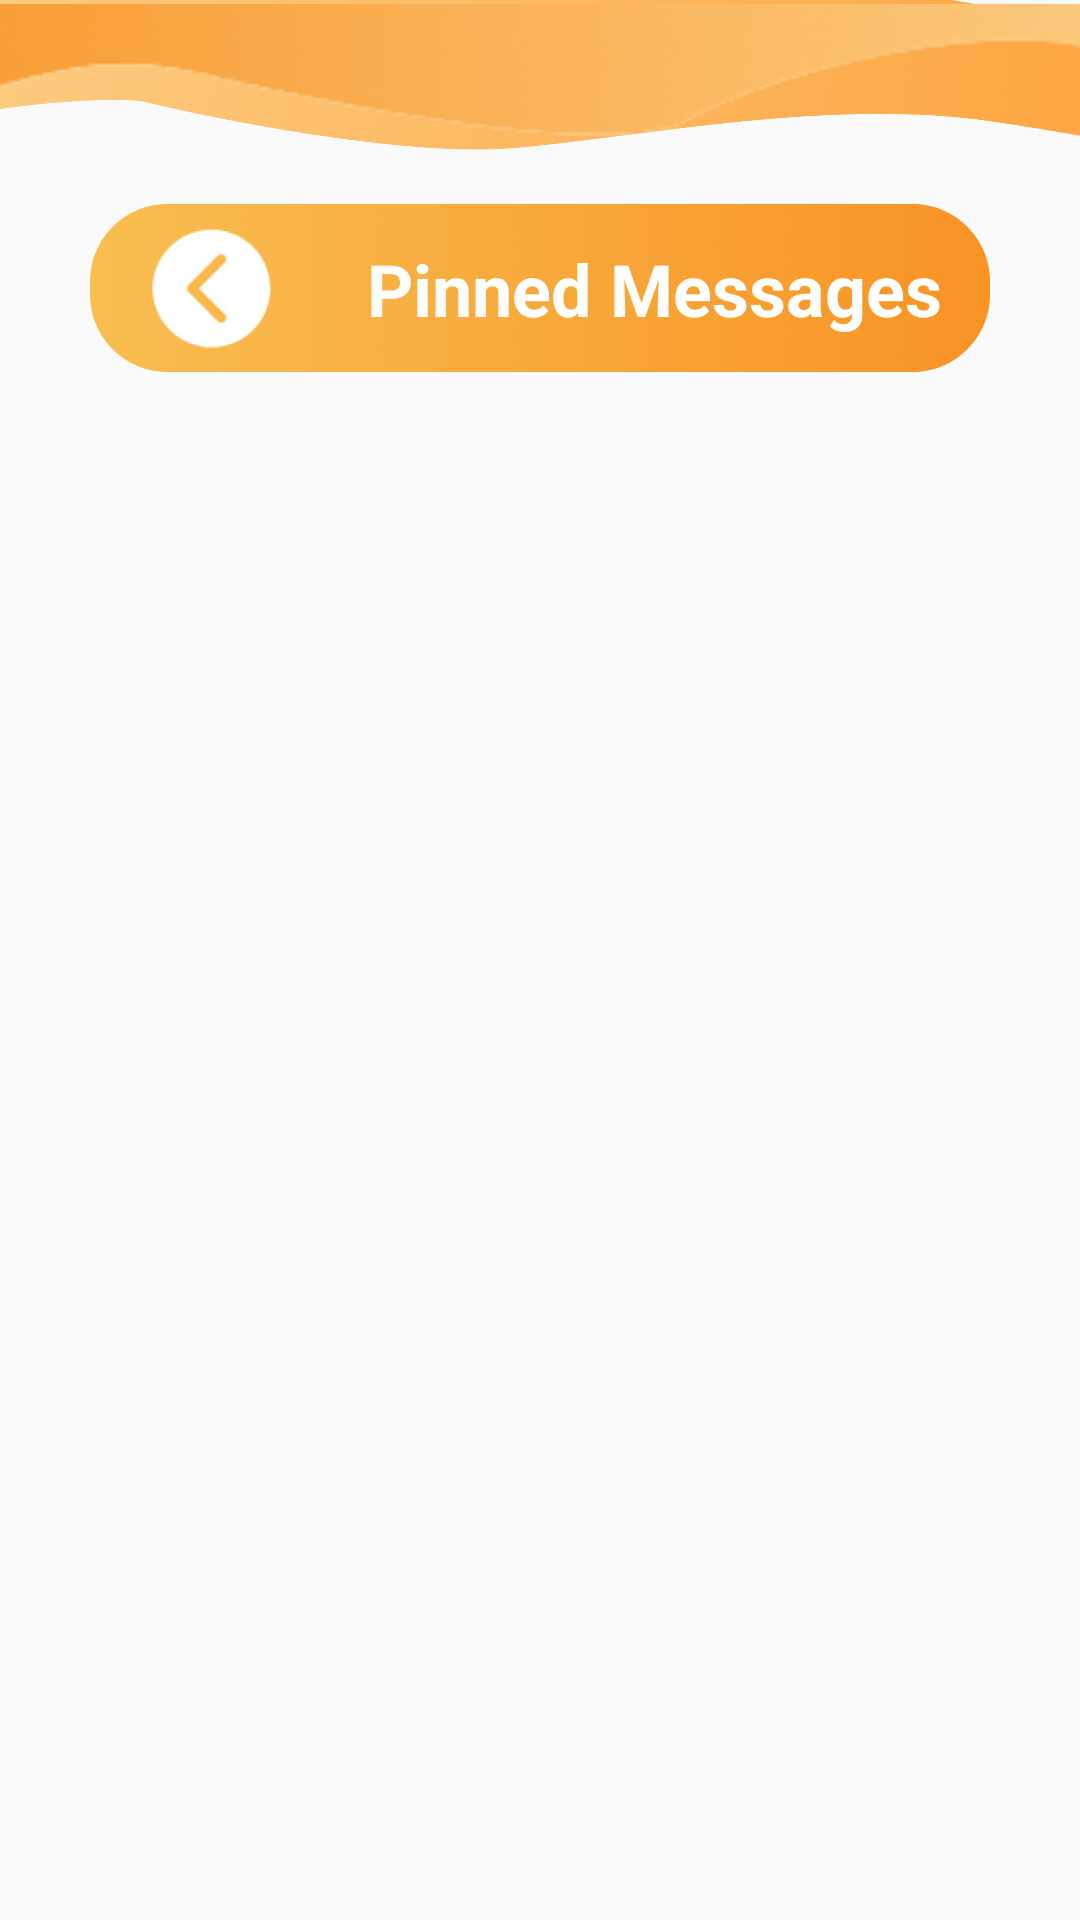

Layout XML and referenced resources for this Android screen:
<!-- AndroidManifest.xml: application theme Theme.DOANMESS -->
<!-- res/layout/activity_list_view_pinned.xml -->
<?xml version="1.0" encoding="utf-8"?>
<androidx.constraintlayout.widget.ConstraintLayout
    xmlns:android="http://schemas.android.com/apk/res/android"
    xmlns:app="http://schemas.android.com/apk/res-auto"
    xmlns:tools="http://schemas.android.com/tools"
    android:id="@+id/main"
    android:layout_width="match_parent"
    android:layout_height="match_parent"
    tools:context=".activities.ListViewPinnedActivity">

    <FrameLayout
        android:layout_width="match_parent"
        android:layout_height="wrap_content"
        android:id="@+id/imageView11">


        <ImageView
            android:id="@+id/imageView7"
            android:layout_width="wrap_content"
            android:layout_height="55dp"
            android:layout_gravity="center_horizontal"
            android:scaleX="2"
            app:srcCompat="@drawable/top2" />

        <ImageView
            android:id="@+id/imageView4"
            android:layout_width="wrap_content"
            android:layout_height="wrap_content"
            android:layout_gravity="center_horizontal"
            android:scaleX="1.2"
            app:srcCompat="@drawable/top" />

    </FrameLayout>

    
    <ImageView
        android:id="@+id/imageView8"
        android:layout_width="0dp"
        android:layout_height="80dp"
        android:layout_marginHorizontal="30dp"
        app:layout_constraintTop_toBottomOf="@id/imageView11"
        app:layout_constraintStart_toStartOf="parent"
        app:layout_constraintEnd_toEndOf="parent"
        app:srcCompat="@drawable/rectangle38" />

    <Button
        android:id="@+id/imgBack"
        android:layout_width="49dp"
        android:layout_height="49dp"
        android:layout_marginStart="16dp"
        android:background="@drawable/backto"
        app:layout_constraintStart_toStartOf="@id/imageView8"
        app:layout_constraintTop_toTopOf="@id/imageView8"
        app:layout_constraintBottom_toBottomOf="@id/imageView8" />

    <TextView
        android:id="@+id/textView4"
        android:layout_width="wrap_content"
        android:layout_height="wrap_content"
        android:layout_marginEnd="16dp"
        android:text="@string/PinnedMessages"
        android:textColor="#FFFFFF"
        android:textSize="24sp"
        android:textStyle="bold"
        app:layout_constraintBottom_toBottomOf="@id/imageView8"
        app:layout_constraintEnd_toEndOf="@id/imageView8"
        app:layout_constraintTop_toTopOf="@id/imageView8" />

    
    <ListView
        android:id="@+id/listViewPinned"
        android:layout_width="0dp"
        android:layout_height="0dp"
        android:layout_marginTop="16dp"
        app:layout_constraintTop_toBottomOf="@id/imageView8"
        app:layout_constraintStart_toStartOf="parent"
        app:layout_constraintEnd_toEndOf="parent"
        app:layout_constraintBottom_toBottomOf="parent" />

</androidx.constraintlayout.widget.ConstraintLayout>
<!-- resources referenced by this layout -->
<resources>
  <!-- drawable backto: png bitmap (drawable, 5785 bytes) -->
  <!-- drawable rectangle38: png bitmap (drawable, 259951 bytes) -->
  <!-- drawable top: png bitmap (drawable, 13043 bytes) -->
  <!-- drawable top2: png bitmap (drawable, 402423 bytes) -->
  <string name="PinnedMessages">Pinned Messages</string>
  <style name="Theme.DOANMESS" parent="Base.Theme.DOANMESS">
  
      </style>
  <style name="Base.Theme.DOANMESS" parent="Theme.AppCompat.DayNight.NoActionBar">
          
          
  
  
  
  
          <item name="android:windowFullscreen">false</item>
          <item name="android:windowSoftInputMode">adjustResize</item>
      </style>
</resources>
